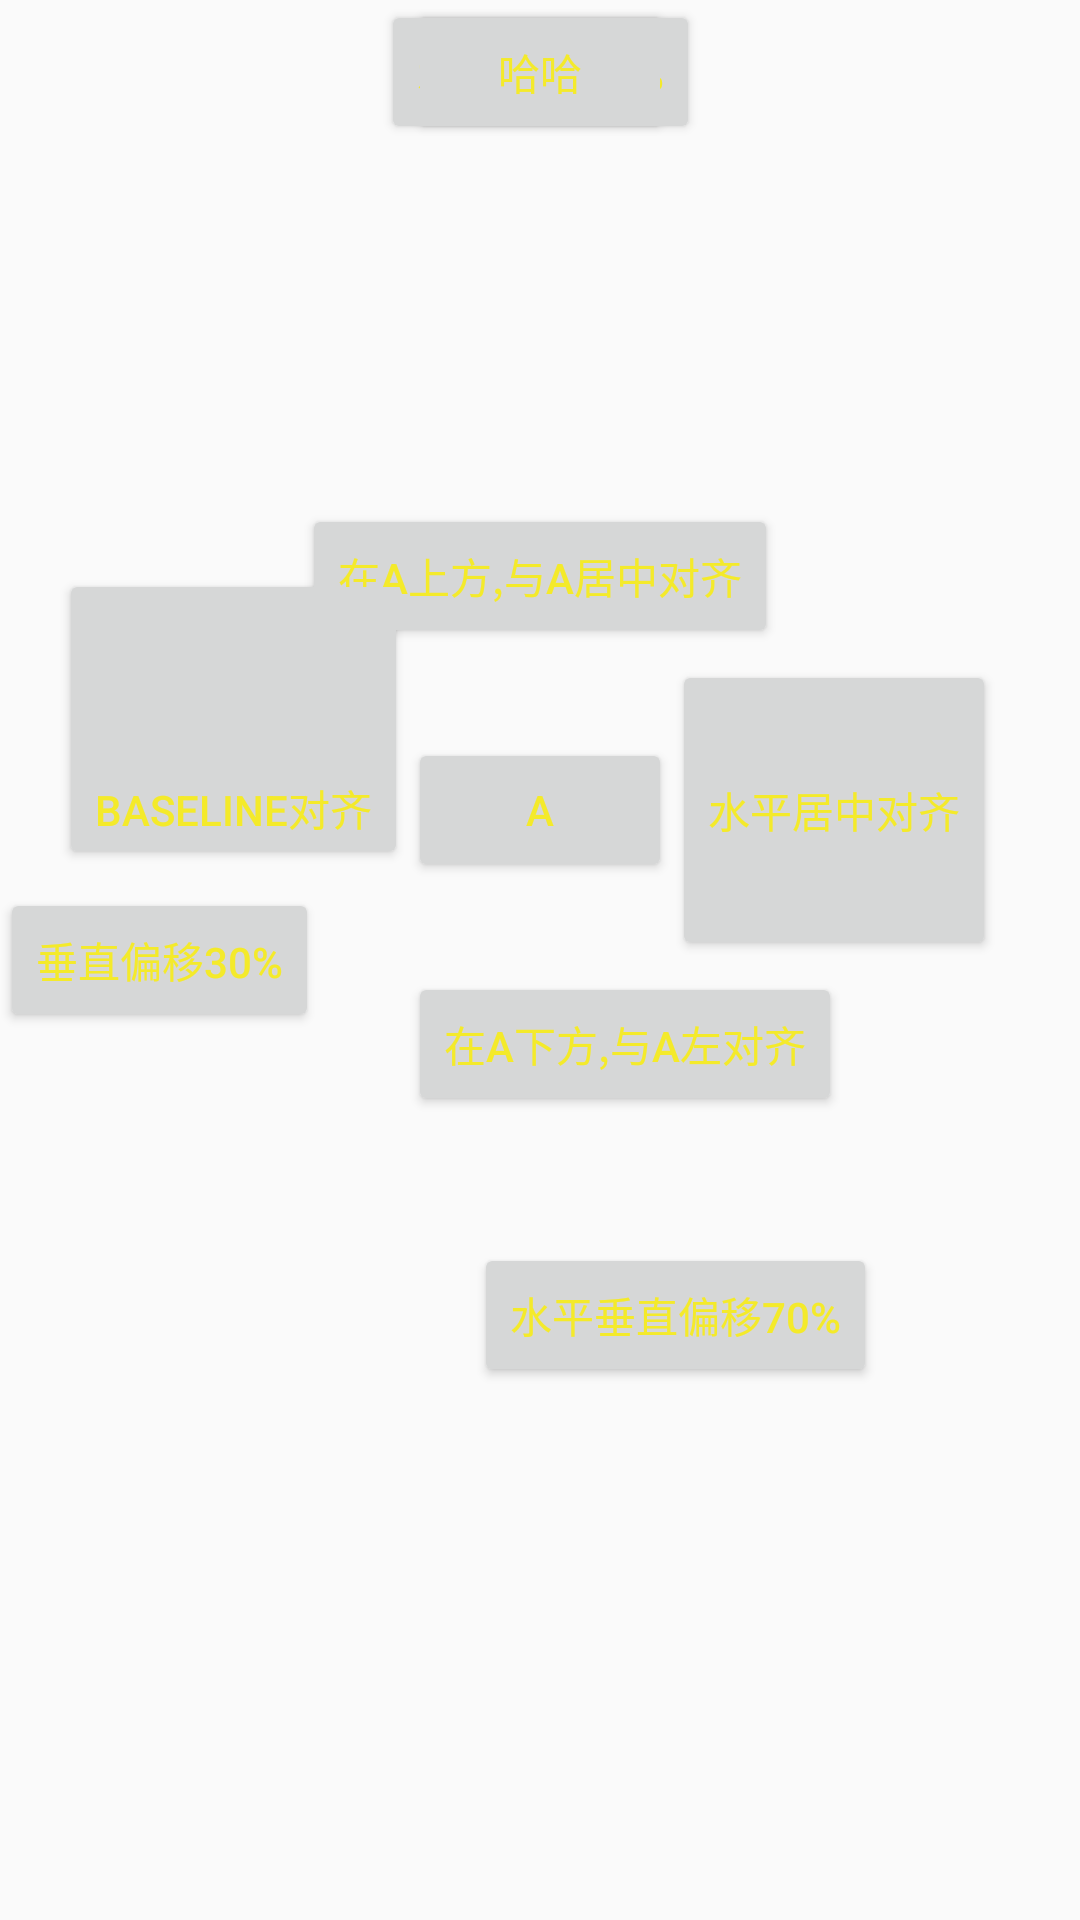

The Android layout XML behind this screen, and the referenced resources:
<!-- AndroidManifest.xml: application theme AppTheme.NoActionBar -->
<!-- res/layout/activity_test.xml -->
<?xml version="1.0" encoding="utf-8"?>
<android.support.constraint.ConstraintLayout
    xmlns:android="http://schemas.android.com/apk/res/android"
    xmlns:app="http://schemas.android.com/apk/res-auto"
    xmlns:tools="http://schemas.android.com/tools"
    android:id="@+id/activity_relative_position"
    android:layout_width="match_parent"
    android:layout_height="match_parent"
    tools:context="com.zl.third.brother.activity.ConstraintLayoutTestActivity">


    <Button
        android:id="@+id/btn_A"
        android:layout_width="wrap_content"
        android:layout_height="wrap_content"
        android:layout_marginBottom="100dp"
        android:text="A"
        app:layout_constraintBottom_toBottomOf="parent"
        app:layout_constraintLeft_toLeftOf="parent"
        app:layout_constraintRight_toRightOf="parent"
        app:layout_constraintTop_toTopOf="parent"/>

    <Button
        android:id="@+id/btn_B"
        android:layout_width="wrap_content"
        android:layout_height="wrap_content"
        android:layout_marginTop="30dp"
        android:text="在A下方,与A左对齐"
        app:layout_constraintLeft_toLeftOf="@+id/btn_A"
        app:layout_constraintTop_toBottomOf="@+id/btn_A"/>

    <Button
        android:id="@+id/btn_C"
        android:layout_width="wrap_content"
        android:layout_height="wrap_content"
        android:layout_marginBottom="30dp"
        android:text="在A上方,与A居中对齐"
        app:layout_constraintBottom_toTopOf="@+id/btn_A"
        app:layout_constraintLeft_toLeftOf="@+id/btn_A"
        app:layout_constraintRight_toRightOf="@id/btn_A"/>

    <Button
        android:id="@+id/btn_D"
        android:layout_width="wrap_content"
        android:layout_height="100dp"
        android:gravity="bottom"
        android:text="baseline对齐"
        app:layout_constraintBaseline_toBaselineOf="@id/btn_A"
        app:layout_constraintRight_toLeftOf="@id/btn_A"/>

    <Button
        android:id="@+id/btn_E"
        android:layout_width="wrap_content"
        android:layout_height="100dp"
        android:text="水平居中对齐"
        app:layout_constraintBottom_toBottomOf="@id/btn_A"
        app:layout_constraintLeft_toRightOf="@id/btn_A"
        app:layout_constraintTop_toTopOf="@id/btn_A"/>


    <Button
        android:layout_width="wrap_content"
        android:layout_height="wrap_content"
        android:text="水平偏移30%"
        app:layout_constraintHorizontal_bias="0.5"
        app:layout_constraintLeft_toLeftOf="parent"
        app:layout_constraintRight_toRightOf="parent"/>

    <Button
        android:layout_width="wrap_content"
        android:layout_height="wrap_content"
        android:text="垂直偏移30%"
        app:layout_constraintBottom_toBottomOf="parent"
        app:layout_constraintTop_toTopOf="parent"
        app:layout_constraintVertical_bias="0.5"/>

    <Button
        android:layout_width="wrap_content"
        android:layout_height="wrap_content"
        android:text="水平垂直偏移70%"
        app:layout_constraintBottom_toBottomOf="parent"
        app:layout_constraintHorizontal_bias="0.7"
        app:layout_constraintLeft_toLeftOf="parent"
        app:layout_constraintRight_toRightOf="parent"
        app:layout_constraintTop_toTopOf="parent"
        app:layout_constraintVertical_bias="0.7"/>

    <Button
        android:layout_width="wrap_content"
        android:layout_height="wrap_content"
        android:text="哈哈"
        app:layout_constraintDimensionRatio="H,6:1"
        app:layout_constraintLeft_toLeftOf="parent"
        app:layout_constraintRight_toRightOf="parent"/>

</android.support.constraint.ConstraintLayout>
<!-- resources referenced by this layout -->
<resources>
  <style name="AppTheme.NoActionBar">
          <item name="windowActionBar">false</item>
          <item name="windowNoTitle">true</item>
      </style>
</resources>
